5-way image classification set "classification_dataset" from GitHub (Hero-Bedirhan/Hububat_Hastalik_Tespit); label vocabulary: black point, fusarium foot rot, healthy leaf, leaf blight, wheat blast.

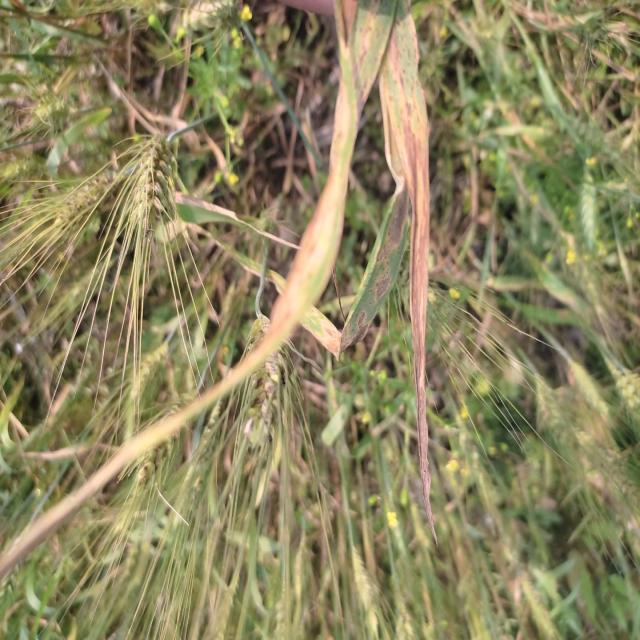
Label: leaf blight

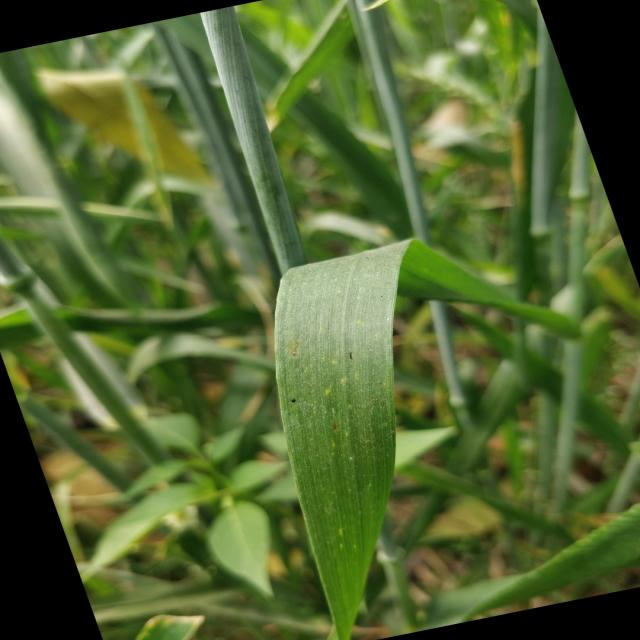
Label: healthy leaf

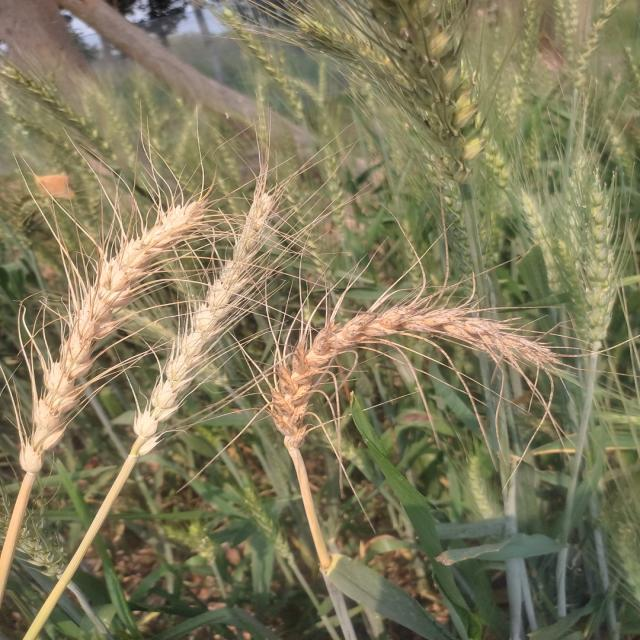
Label: wheat blast

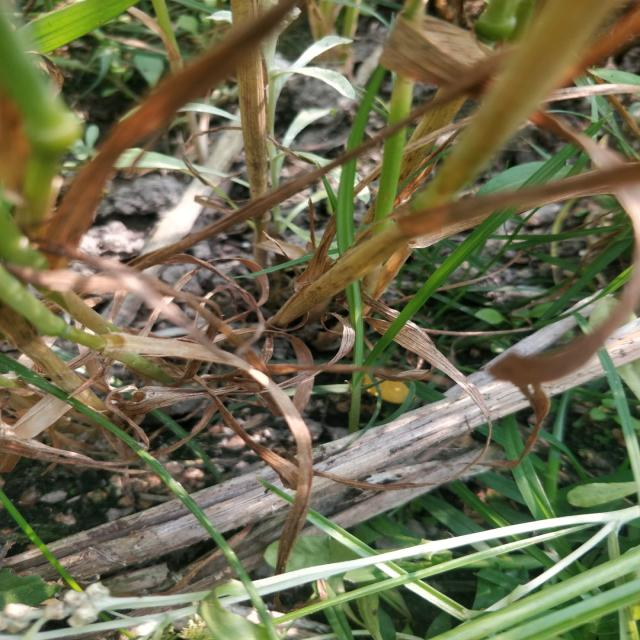
Label: fusarium foot rot

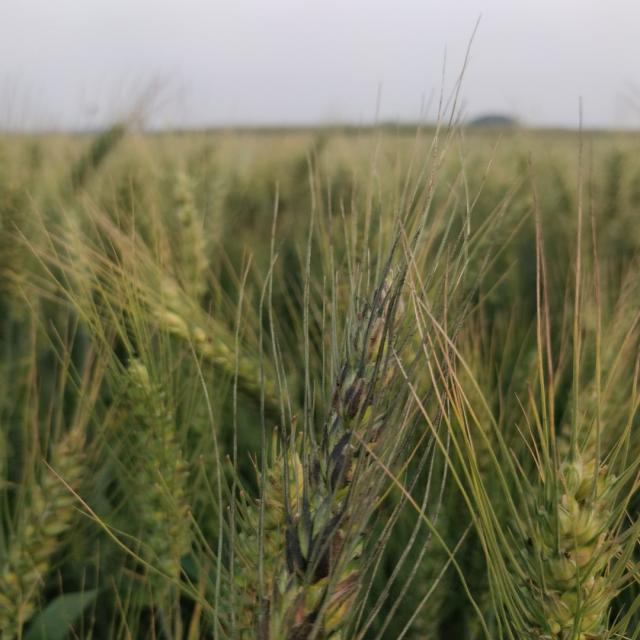
Label: black point

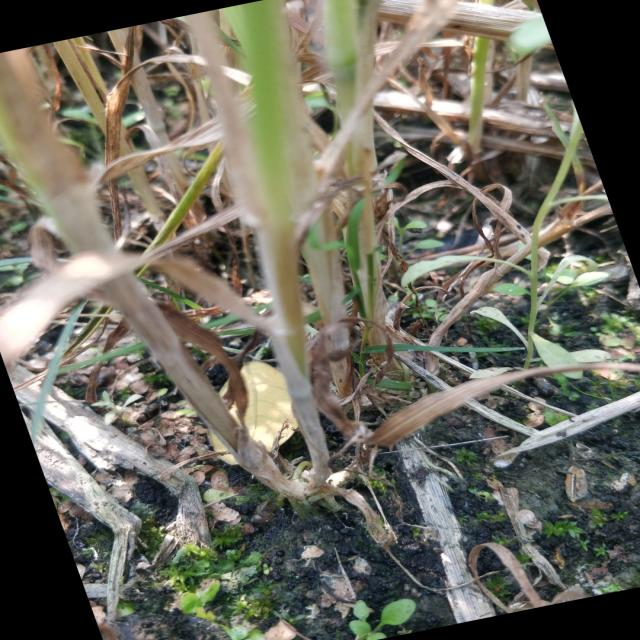
Label: fusarium foot rot
